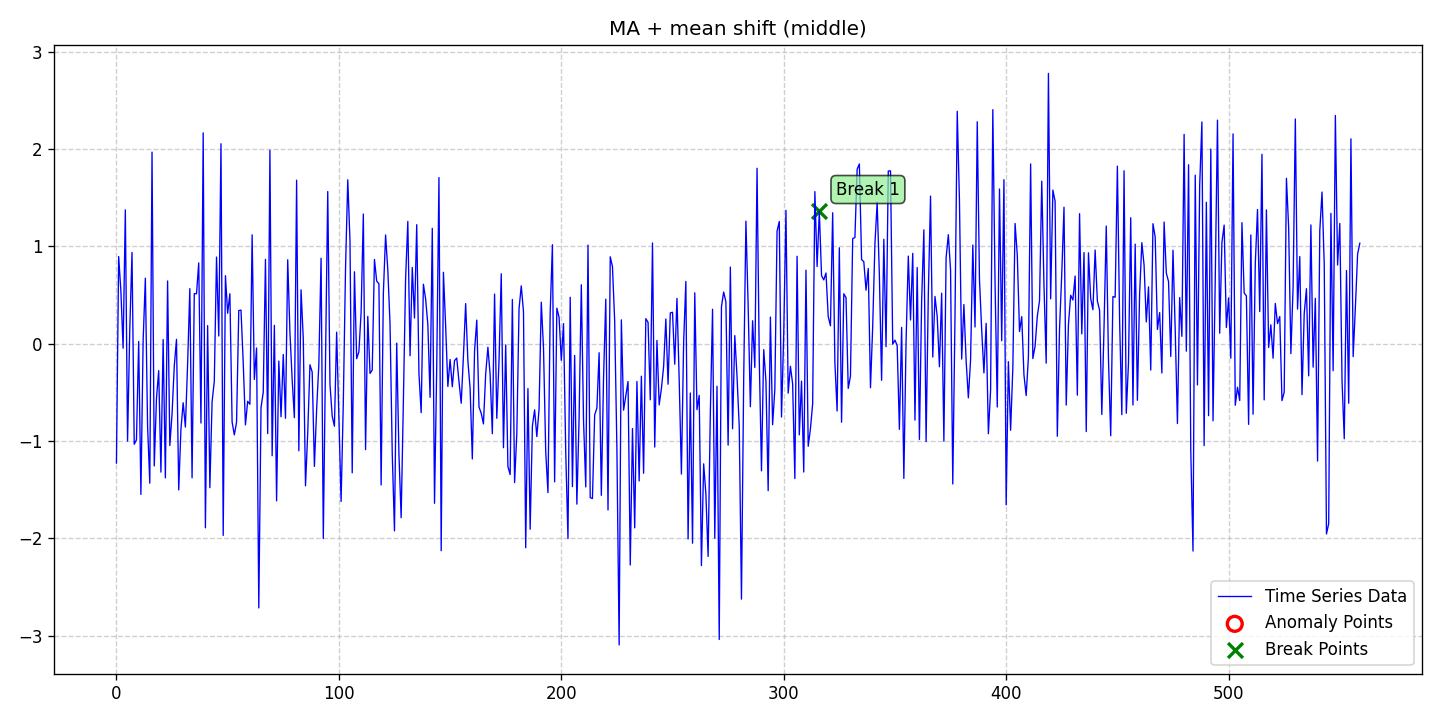

Source data for this figure (header and first rows):
date, data, stationary, det_lin_up, det_lin_down, det_quad, det_cubic, det_exp, det_damped, stoc_trend, volatility, single_seas, multiple_seas, point_anom_single, point_anom_multi, collect_anom, context_anom, mean_shift, var_shift, trend_shift, point_anom_count, point_anom_location, point_anom_point, collect_anom_count
2020-01-01, -1.226, 0, 0, 0, 0, 0, 0, 0, 0, 0, 0, 0, 0, 0, 0, 0, 1, 0, 0, 0, none, , 0
2020-01-02, 0.8956, 0, 0, 0, 0, 0, 0, 0, 0, 0, 0, 0, 0, 0, 0, 0, 1, 0, 0, 0, none, , 0
2020-01-03, 0.5435, 0, 0, 0, 0, 0, 0, 0, 0, 0, 0, 0, 0, 0, 0, 0, 1, 0, 0, 0, none, , 0
2020-01-04, -0.04594, 0, 0, 0, 0, 0, 0, 0, 0, 0, 0, 0, 0, 0, 0, 0, 1, 0, 0, 0, none, , 0
2020-01-05, 1.376, 0, 0, 0, 0, 0, 0, 0, 0, 0, 0, 0, 0, 0, 0, 0, 1, 0, 0, 0, none, , 0
2020-01-06, -1, 0, 0, 0, 0, 0, 0, 0, 0, 0, 0, 0, 0, 0, 0, 0, 1, 0, 0, 0, none, , 0
2020-01-07, 0.1492, 0, 0, 0, 0, 0, 0, 0, 0, 0, 0, 0, 0, 0, 0, 0, 1, 0, 0, 0, none, , 0
2020-01-08, 0.9384, 0, 0, 0, 0, 0, 0, 0, 0, 0, 0, 0, 0, 0, 0, 0, 1, 0, 0, 0, none, , 0
2020-01-09, -1.033, 0, 0, 0, 0, 0, 0, 0, 0, 0, 0, 0, 0, 0, 0, 0, 1, 0, 0, 0, none, , 0
2020-01-10, -0.9872, 0, 0, 0, 0, 0, 0, 0, 0, 0, 0, 0, 0, 0, 0, 0, 1, 0, 0, 0, none, , 0
2020-01-11, 0.02363, 0, 0, 0, 0, 0, 0, 0, 0, 0, 0, 0, 0, 0, 0, 0, 1, 0, 0, 0, none, , 0
2020-01-12, -1.548, 0, 0, 0, 0, 0, 0, 0, 0, 0, 0, 0, 0, 0, 0, 0, 1, 0, 0, 0, none, , 0
2020-01-13, 0.02881, 0, 0, 0, 0, 0, 0, 0, 0, 0, 0, 0, 0, 0, 0, 0, 1, 0, 0, 0, none, , 0
2020-01-14, 0.6741, 0, 0, 0, 0, 0, 0, 0, 0, 0, 0, 0, 0, 0, 0, 0, 1, 0, 0, 0, none, , 0
2020-01-15, -0.8456, 0, 0, 0, 0, 0, 0, 0, 0, 0, 0, 0, 0, 0, 0, 0, 1, 0, 0, 0, none, , 0
2020-01-16, -1.433, 0, 0, 0, 0, 0, 0, 0, 0, 0, 0, 0, 0, 0, 0, 0, 1, 0, 0, 0, none, , 0
2020-01-17, 1.969, 0, 0, 0, 0, 0, 0, 0, 0, 0, 0, 0, 0, 0, 0, 0, 1, 0, 0, 0, none, , 0
2020-01-18, -1.256, 0, 0, 0, 0, 0, 0, 0, 0, 0, 0, 0, 0, 0, 0, 0, 1, 0, 0, 0, none, , 0
2020-01-19, -0.5615, 0, 0, 0, 0, 0, 0, 0, 0, 0, 0, 0, 0, 0, 0, 0, 1, 0, 0, 0, none, , 0
2020-01-20, -0.2766, 0, 0, 0, 0, 0, 0, 0, 0, 0, 0, 0, 0, 0, 0, 0, 1, 0, 0, 0, none, , 0
2020-01-21, -1.319, 0, 0, 0, 0, 0, 0, 0, 0, 0, 0, 0, 0, 0, 0, 0, 1, 0, 0, 0, none, , 0
2020-01-22, 0.04377, 0, 0, 0, 0, 0, 0, 0, 0, 0, 0, 0, 0, 0, 0, 0, 1, 0, 0, 0, none, , 0
2020-01-23, -1.378, 0, 0, 0, 0, 0, 0, 0, 0, 0, 0, 0, 0, 0, 0, 0, 1, 0, 0, 0, none, , 0
2020-01-24, 0.6451, 0, 0, 0, 0, 0, 0, 0, 0, 0, 0, 0, 0, 0, 0, 0, 1, 0, 0, 0, none, , 0
2020-01-25, -1.046, 0, 0, 0, 0, 0, 0, 0, 0, 0, 0, 0, 0, 0, 0, 0, 1, 0, 0, 0, none, , 0
2020-01-26, -0.7222, 0, 0, 0, 0, 0, 0, 0, 0, 0, 0, 0, 0, 0, 0, 0, 1, 0, 0, 0, none, , 0
2020-01-27, -0.2311, 0, 0, 0, 0, 0, 0, 0, 0, 0, 0, 0, 0, 0, 0, 0, 1, 0, 0, 0, none, , 0
2020-01-28, 0.04539, 0, 0, 0, 0, 0, 0, 0, 0, 0, 0, 0, 0, 0, 0, 0, 1, 0, 0, 0, none, , 0
2020-01-29, -1.502, 0, 0, 0, 0, 0, 0, 0, 0, 0, 0, 0, 0, 0, 0, 0, 1, 0, 0, 0, none, , 0
2020-01-30, -0.8797, 0, 0, 0, 0, 0, 0, 0, 0, 0, 0, 0, 0, 0, 0, 0, 1, 0, 0, 0, none, , 0
2020-01-31, -0.6064, 0, 0, 0, 0, 0, 0, 0, 0, 0, 0, 0, 0, 0, 0, 0, 1, 0, 0, 0, none, , 0
2020-02-01, -0.8562, 0, 0, 0, 0, 0, 0, 0, 0, 0, 0, 0, 0, 0, 0, 0, 1, 0, 0, 0, none, , 0
2020-02-02, -0.2073, 0, 0, 0, 0, 0, 0, 0, 0, 0, 0, 0, 0, 0, 0, 0, 1, 0, 0, 0, none, , 0
2020-02-03, 0.5662, 0, 0, 0, 0, 0, 0, 0, 0, 0, 0, 0, 0, 0, 0, 0, 1, 0, 0, 0, none, , 0
2020-02-04, -1.378, 0, 0, 0, 0, 0, 0, 0, 0, 0, 0, 0, 0, 0, 0, 0, 1, 0, 0, 0, none, , 0
2020-02-05, 0.5154, 0, 0, 0, 0, 0, 0, 0, 0, 0, 0, 0, 0, 0, 0, 0, 1, 0, 0, 0, none, , 0
2020-02-06, 0.5135, 0, 0, 0, 0, 0, 0, 0, 0, 0, 0, 0, 0, 0, 0, 0, 1, 0, 0, 0, none, , 0
2020-02-07, 0.8306, 0, 0, 0, 0, 0, 0, 0, 0, 0, 0, 0, 0, 0, 0, 0, 1, 0, 0, 0, none, , 0
2020-02-08, -0.8147, 0, 0, 0, 0, 0, 0, 0, 0, 0, 0, 0, 0, 0, 0, 0, 1, 0, 0, 0, none, , 0
2020-02-09, 2.167, 0, 0, 0, 0, 0, 0, 0, 0, 0, 0, 0, 0, 0, 0, 0, 1, 0, 0, 0, none, , 0
2020-02-10, -1.892, 0, 0, 0, 0, 0, 0, 0, 0, 0, 0, 0, 0, 0, 0, 0, 1, 0, 0, 0, none, , 0
2020-02-11, 0.1863, 0, 0, 0, 0, 0, 0, 0, 0, 0, 0, 0, 0, 0, 0, 0, 1, 0, 0, 0, none, , 0
2020-02-12, -1.479, 0, 0, 0, 0, 0, 0, 0, 0, 0, 0, 0, 0, 0, 0, 0, 1, 0, 0, 0, none, , 0
2020-02-13, -0.5977, 0, 0, 0, 0, 0, 0, 0, 0, 0, 0, 0, 0, 0, 0, 0, 1, 0, 0, 0, none, , 0
2020-02-14, -0.3853, 0, 0, 0, 0, 0, 0, 0, 0, 0, 0, 0, 0, 0, 0, 0, 1, 0, 0, 0, none, , 0
2020-02-15, 0.8906, 0, 0, 0, 0, 0, 0, 0, 0, 0, 0, 0, 0, 0, 0, 0, 1, 0, 0, 0, none, , 0
2020-02-16, 0.07974, 0, 0, 0, 0, 0, 0, 0, 0, 0, 0, 0, 0, 0, 0, 0, 1, 0, 0, 0, none, , 0
2020-02-17, 2.055, 0, 0, 0, 0, 0, 0, 0, 0, 0, 0, 0, 0, 0, 0, 0, 1, 0, 0, 0, none, , 0
2020-02-18, -1.969, 0, 0, 0, 0, 0, 0, 0, 0, 0, 0, 0, 0, 0, 0, 0, 1, 0, 0, 0, none, , 0
2020-02-19, 0.6994, 0, 0, 0, 0, 0, 0, 0, 0, 0, 0, 0, 0, 0, 0, 0, 1, 0, 0, 0, none, , 0
2020-02-20, 0.3135, 0, 0, 0, 0, 0, 0, 0, 0, 0, 0, 0, 0, 0, 0, 0, 1, 0, 0, 0, none, , 0
2020-02-21, 0.5142, 0, 0, 0, 0, 0, 0, 0, 0, 0, 0, 0, 0, 0, 0, 0, 1, 0, 0, 0, none, , 0
2020-02-22, -0.804, 0, 0, 0, 0, 0, 0, 0, 0, 0, 0, 0, 0, 0, 0, 0, 1, 0, 0, 0, none, , 0
2020-02-23, -0.9363, 0, 0, 0, 0, 0, 0, 0, 0, 0, 0, 0, 0, 0, 0, 0, 1, 0, 0, 0, none, , 0
2020-02-24, -0.807, 0, 0, 0, 0, 0, 0, 0, 0, 0, 0, 0, 0, 0, 0, 0, 1, 0, 0, 0, none, , 0
2020-02-25, 0.341, 0, 0, 0, 0, 0, 0, 0, 0, 0, 0, 0, 0, 0, 0, 0, 1, 0, 0, 0, none, , 0
2020-02-26, 0.3456, 0, 0, 0, 0, 0, 0, 0, 0, 0, 0, 0, 0, 0, 0, 0, 1, 0, 0, 0, none, , 0
2020-02-27, -0.1937, 0, 0, 0, 0, 0, 0, 0, 0, 0, 0, 0, 0, 0, 0, 0, 1, 0, 0, 0, none, , 0
2020-02-28, -0.8336, 0, 0, 0, 0, 0, 0, 0, 0, 0, 0, 0, 0, 0, 0, 0, 1, 0, 0, 0, none, , 0
2020-02-29, -0.5914, 0, 0, 0, 0, 0, 0, 0, 0, 0, 0, 0, 0, 0, 0, 0, 1, 0, 0, 0, none, , 0
... 500 more rows
